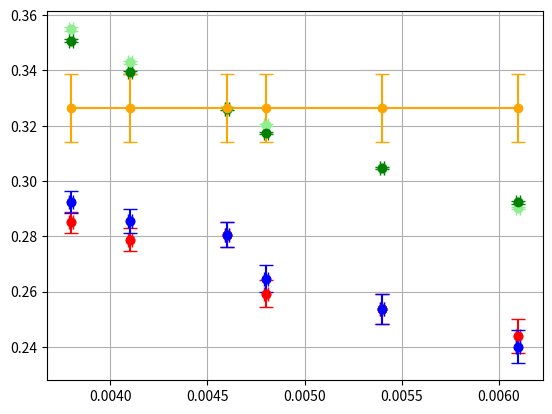
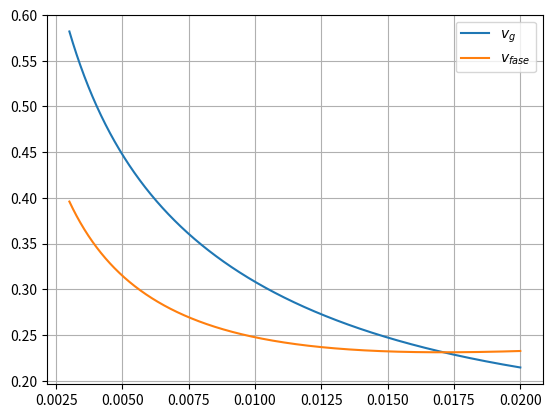

Write the Python code that produced these figures, in order.
# -*- coding: utf-8 -*-
"""
Editor de Spyder

Este es un archivo temporal.
"""


import numpy as np
import matplotlib.pyplot as plt
from scipy.stats import t

def min_cuadrados_avanzado(x, y, t, x_0):
    n = len(x)
    x_prom = np.mean(x)
    y_prom = np.mean(y)
    
    # Cálculos intermedios (Vectorizados)
    D = np.sum((x - x_prom)**2)
    E = np.sum((x - x_prom) * (y - y_prom))
    
    # Pendiente y ordenada
    m = E / D
    c = y_prom - m * x_prom
    
    # Cálculo de residuos y varianza residual
    y_predicha = m * x + c
    s_res_2 = np.sum((y - y_predicha)**2) / (n - 2)
    
    # 1. Valor buscado a la temperatura x_0
    y_0 = m * x_0 + c
    
    # 2. Error de la predicción en x_0 (Fórmula de laboratorio)
    # Esta fórmula tiene en cuenta que el error es mínimo en el promedio de x
    # y aumenta a medida que te alejas de los datos medidos.
    error_y0 = t * np.sqrt(s_res_2 * (1/n + (x_0 - x_prom)**2 / D))
    
    # Errores de m y c (por si los sigues necesitando)

    return y_0, error_y0, m, c

# --- Ejemplo de uso con tus datos ---
# Supongamos que T y S son tus arrays de temperatura y tensión
# T = np.array([...])
# S = np.array([...])
# ts1 = valor de la t de Student

ts1=t.ppf(1-0.01/2,11)
T=np.array([16.20,16.90,17.18,17.45,19.61,19.63,20.00,24.00,24.80,24.90,25.00,25.40])
S=np.array([73.41,73.06,73.17,73.06,72.78,72.75,72.75,71.50,72.00,72.00,72.00,72.00])
te=np.linspace(16.00,26.00,1000)
h=10.87e-3
ih=1e-5
g=9.80
rho=1000

temp_objetivo = 20.5
tension, error, pendiente, ordenada = min_cuadrados_avanzado(T, S, ts1, temp_objetivo)
lambdac=np.array([6,5.4,4.9,4.6,4.2,3.9])*1e-3
lambdap=np.array([6.1,5.4,4.8,4.6,4.1,3.8])*1e-3
ilambdas=1e-5
f=np.array([40,47,54,61,68,75])
ifr=1

v1p=lambdap*f
iv1p=np.sqrt((f*ilambdas)**2+(lambdap*ifr)**2)
v1c=lambdac*f
iv1c=np.sqrt((f*ilambdas)**2+(lambdac*ifr)**2)

v3=np.sqrt(g*h)
iv3=np.sqrt(g*ih/(2*v3))



def v4(l):
    # Cálculo de la velocidad v4
    # Fórmula: sqrt( (g*l / 2pi) + (2pi * tension / (rho * l)) )
    termino1 = (g * l) / (2 * np.pi)
    termino2 = (2 * np.pi * tension) / (1000*rho * l)
    valor_v4 = np.sqrt(termino1 + termino2)
    
    # Cálculo de la incertidumbre iv4
    # He separado los términos para que sea legible y evitar errores de sintaxis
    parte_a = (g / (2 * np.pi)) - (2 * np.pi * (tension/1000)) / (rho * l**2)
    incertidumbre = np.sqrt( (parte_a**2 * ilambdas**2) + (2 * np.pi * error/1000 / (rho * l))**2 ) / (2 * valor_v4)
    
    return valor_v4, incertidumbre
v4p,iv4p=v4(lambdap)
v4c,iv4c=v4(lambdac)


plt.figure()
plt.grid(True)
plt.plot(lambdap,v1p,'o',color='red',label='v=$\lambda*f$ para ondas planas')
plt.errorbar(lambdap,v1p,yerr=iv1p,xerr=ilambdas,fmt='o',color='red',ecolor='red',capsize=5)

plt.plot(lambdap,v1c,'o',color='blue',label='v=$\lambda*f$ para ondas circulares')
plt.errorbar(lambdap,v1c,yerr=iv1c,xerr=ilambdas,fmt='o',color='blue',ecolor='blue',capsize=5)

plt.plot(lambdap,v4p,'o',color='lightgreen',label='$v_{prof}$ para ondas planas')
plt.errorbar(lambdap,v4p,yerr=iv4p,xerr=ilambdas,fmt='o',color='lightgreen',ecolor='lightgreen',capsize=5)

plt.plot(lambdap,v4c,'o',color='green',label='$v_{prof}$ para ondas circulares')
plt.errorbar(lambdap,v4c,yerr=iv4c,xerr=ilambdas,fmt='o',color='green',ecolor='green',capsize=5)

plt.plot(lambdap,np.array([v3,v3,v3,v3,v3,v3]),color='orange',label='$v_{sup}$')
plt.errorbar(lambdap,np.array([v3,v3,v3,v3,v3,v3]),yerr=iv3,fmt='o',color='orange',ecolor='orange',capsize=5)



def vg(l):
    k=2*np.pi/l
    vg1=g/(2*np.sqrt(g*k+tension*k**3/(1000*rho)))
    vg2=3*k**2*tension/(1000*rho*(2*np.sqrt(g*k+tension*k**3/(1000*rho))))
    return vg1+vg2
vgp=vg(lambdap)
vgc=vg(lambdac)

def v5(l):
    # Cálculo de la velocidad v4
    # Fórmula: sqrt( (g*l / 2pi) + (2pi * tension / (rho * l)) )
    termino1 = (g * l) / (2 * np.pi)
    termino2 = (2 * np.pi * tension) / (1000*rho * l)
    valor_v4 = np.sqrt(termino1 + termino2)
    
    return valor_v4



lambdal=np.linspace(3e-3,20e-3,1000)
plt.figure()
plt.grid(True)
plt.plot(lambdal,vg(lambdal),label='$v_g$')
plt.plot(lambdal,v5(lambdal),label='$v_{fase}$')
plt.legend()
